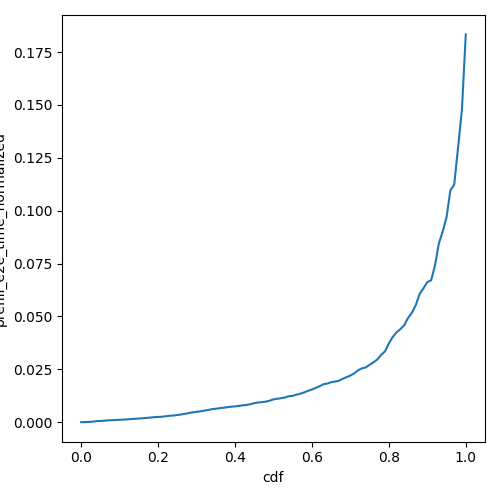

Values plotted in this chart, from the file beside it:
cdf, prefill_e2e_time_normalized
0.0, 3.9703696061621166e-05
0.01, 6.316932146883749e-05
0.02, 0.0001659
0.03, 0.0002941
0.04, 0.0005478
0.05, 0.0006173
0.06, 0.0007487
0.07, 0.0009083
0.08, 0.0009676
0.09, 0.001091
0.1, 0.001173
0.11, 0.001261
0.12, 0.001361
0.13, 0.001522
0.14, 0.001653
0.15, 0.001742
0.16, 0.00193
0.17, 0.002051
0.18, 0.002221
0.19, 0.002402
0.2, 0.002501
0.21, 0.002609
0.22, 0.002857
0.23, 0.003057
0.24, 0.003176
0.25, 0.003454
0.26, 0.003663
0.27, 0.004011
0.28, 0.00435
0.29, 0.00469
0.3, 0.004946
0.31, 0.005185
0.32, 0.005489
0.33, 0.005811
0.34, 0.006176
0.35, 0.006402
0.36, 0.006655
0.37, 0.006875
0.38, 0.007108
0.39, 0.007368
0.4, 0.007509
0.41, 0.007729
0.42, 0.008021
0.43, 0.008171
0.44, 0.008538
0.45, 0.009021
0.46, 0.009354
0.47, 0.009541
0.48, 0.009727
0.49, 0.01021
0.5, 0.01081
0.51, 0.01111
0.52, 0.01139
0.53, 0.0117
0.54, 0.01231
0.55, 0.01247
0.56, 0.01307
0.57, 0.01351
0.58, 0.01413
0.59, 0.01487
... 41 more rows
